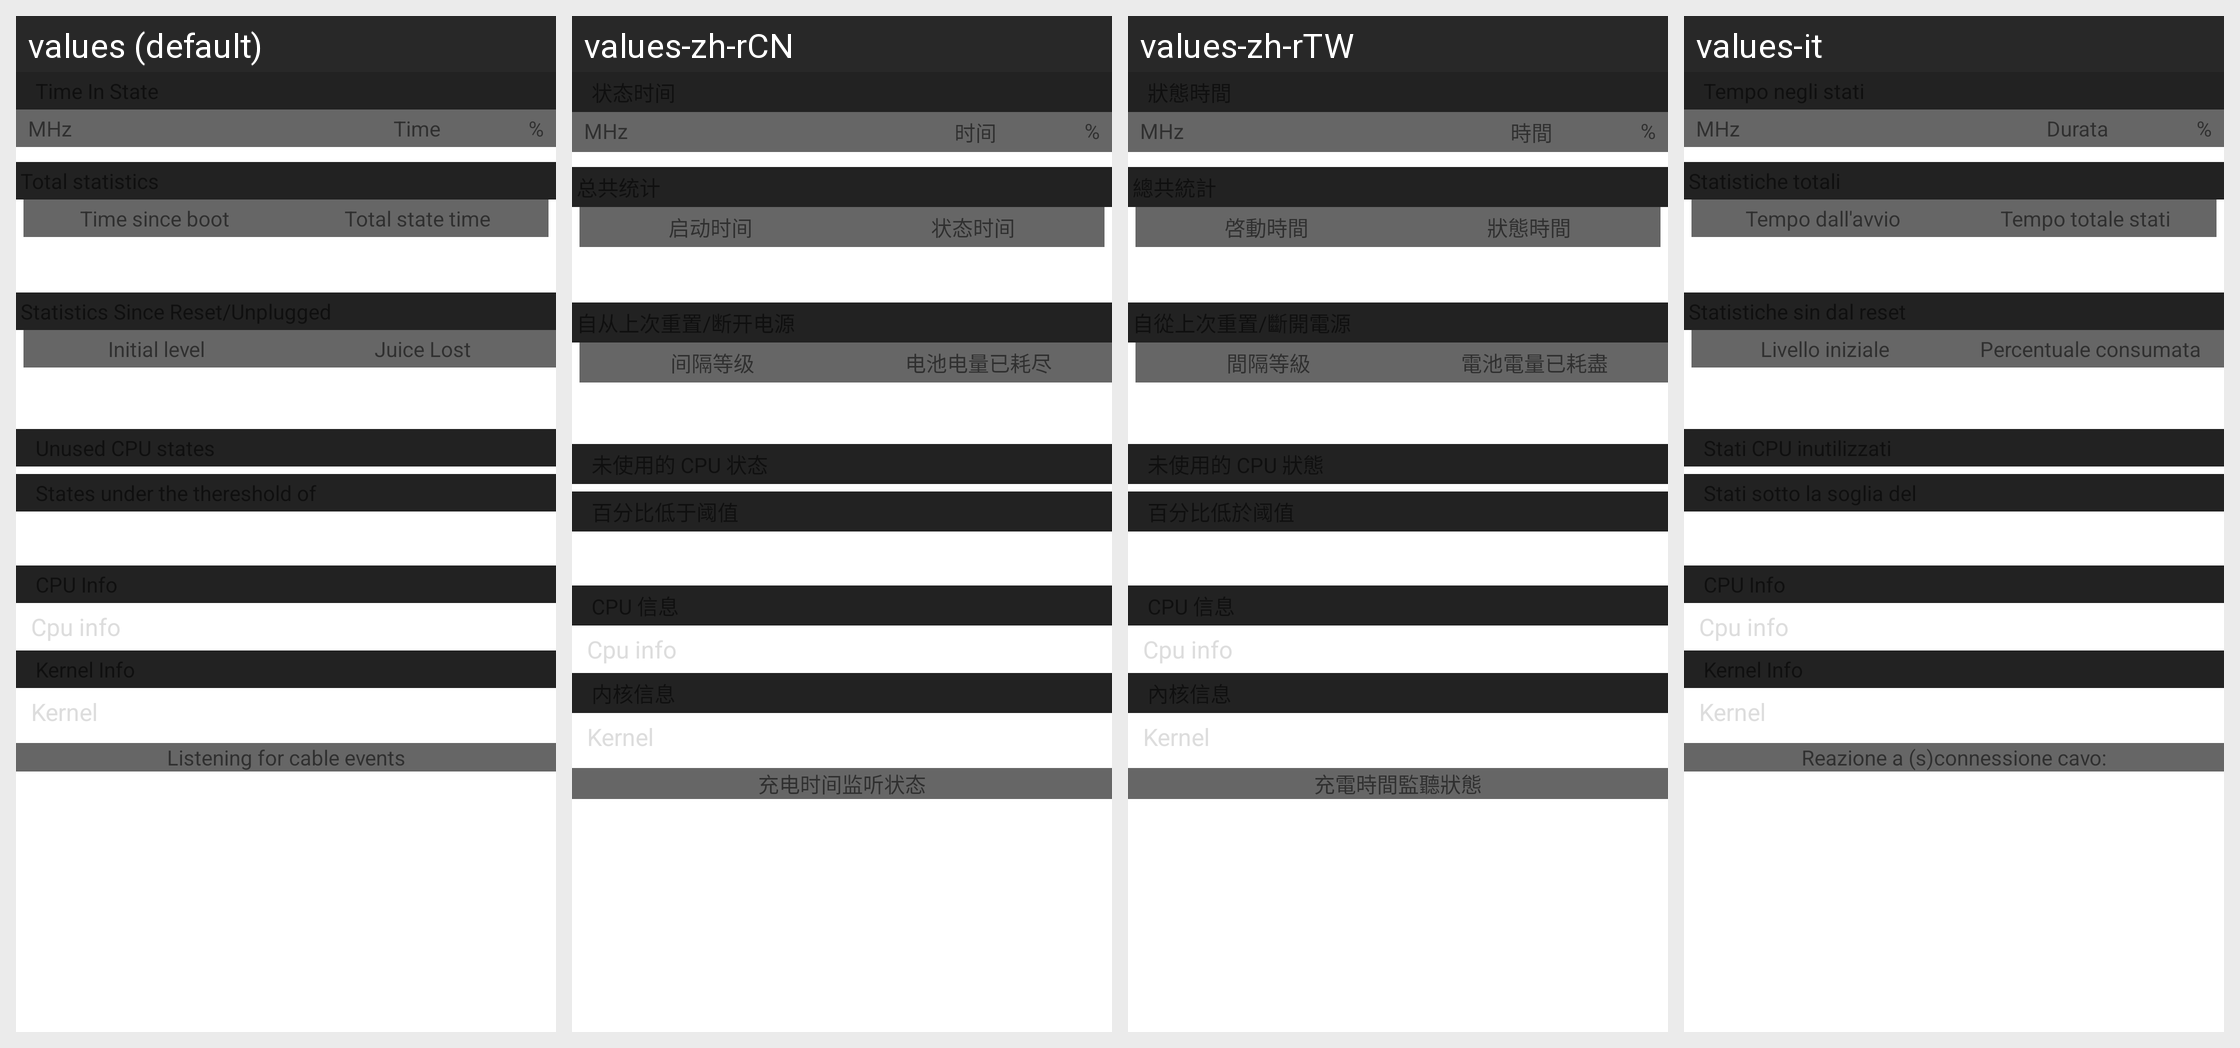

This grid shows one Android layout under several languages. Give, for every string resource on the screen, its name, the default text and each shown locale's text.
Android screen res/layout/no_button_layout.xml rendered under 4 locales, left to right: values (default), values-zh-rCN, values-zh-rTW, values-it. Device: Nexus 5 (rendered at 1080×1920; each locale shown at half size, 540×960, under a caption strip naming it); theme Theme.MaterialComponents.DayNight.NoActionBar.
Other locales in the repository, not shown: values-de.
Strings drawn on this screen, with the default value and each locale's value (text and hints the layout hard-codes, and strings that could not be matched under every locale, appear in the picture but are not listed):

ui_subheader_mhz
  values: MHz
  values-zh-rCN: MHz
  values-zh-rTW: MHz
  values-it: MHz

ui_subheader_time
  values: Time
  values-zh-rCN: 时间
  values-zh-rTW: 時間
  values-it: Durata

ui_subheader_percetage
  values: %
  values-zh-rCN: %
  values-zh-rTW: %
  values-it: %

ui_subheader_time_from_boot
  values: Time since boot
  values-zh-rCN: 启动时间
  values-zh-rTW: 啓動時間
  values-it: Tempo dall'avvio

ui_subheader_total_state_time
  values: Total state time
  values-zh-rCN: 状态时间
  values-zh-rTW: 狀態時間
  values-it: Tempo totale stati

ui_subheader_initial_level
  values: Initial level
  values-zh-rCN: 间隔等级
  values-zh-rTW: 間隔等級
  values-it: Livello iniziale

ui_subheader_juice_lost
  values: Juice Lost
  values-zh-rCN: 电池电量已耗尽
  values-zh-rTW: 電池電量已耗盡
  values-it: Percentuale consumata

ui_header_cable_receiver
  values: Listening for cable events
  values-zh-rCN: 充电时间监听状态
  values-zh-rTW: 充電時間監聽狀態
  values-it: Reazione a (s)connessione cavo:
